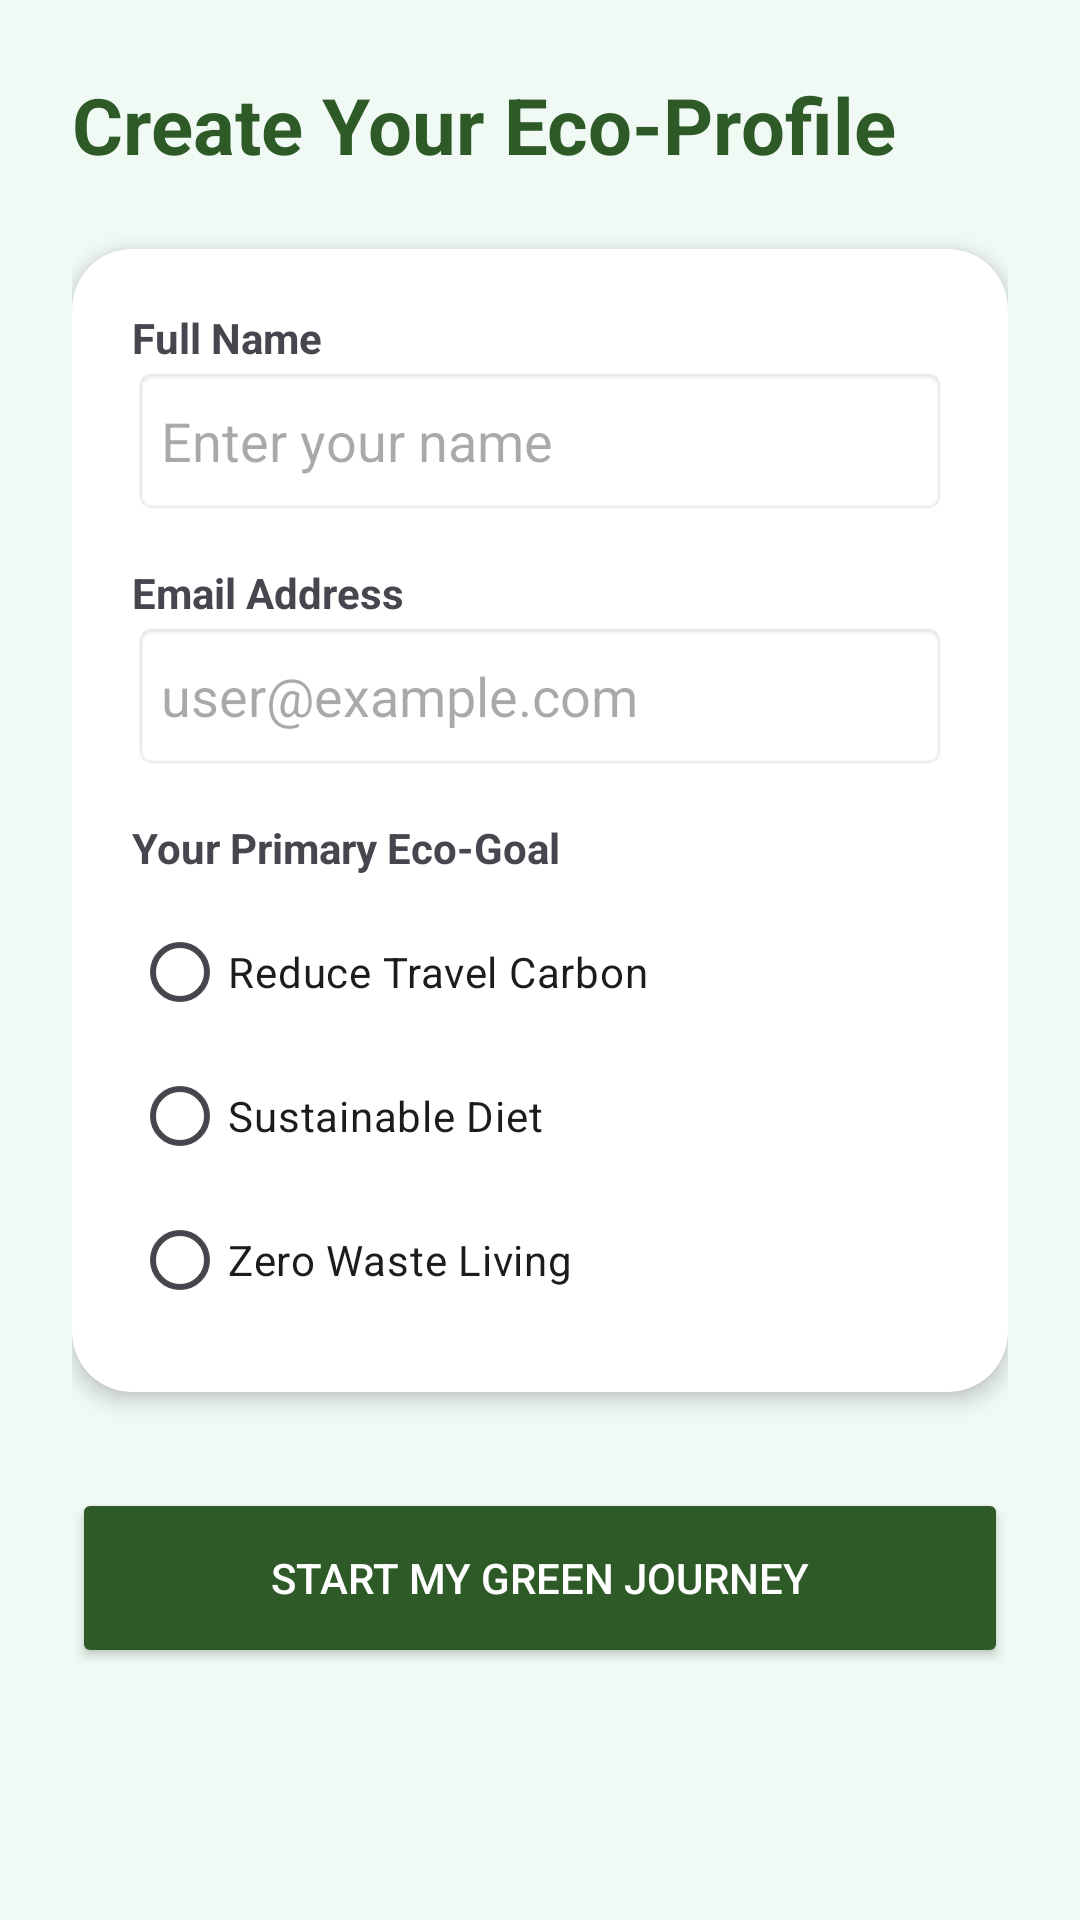

Write the Android layout XML for this screen, with the resource values it uses.
<!-- AndroidManifest.xml: application theme Theme.EcoApp -->
<!-- res/layout/activity_onboarding.xml -->
<?xml version="1.0" encoding="utf-8"?>
<ScrollView xmlns:android="http://schemas.android.com/apk/res/android"
    xmlns:app="http://schemas.android.com/apk/res-auto"
    android:layout_width="match_parent"
    android:layout_height="match_parent"
    android:background="#F0F9F4"
    android:fillViewport="true">

    <androidx.constraintlayout.widget.ConstraintLayout
        android:layout_width="match_parent"
        android:layout_height="wrap_content"
        android:padding="24dp">

        <TextView
            android:id="@+id/tvWelcome"
            android:layout_width="wrap_content"
            android:layout_height="wrap_content"
            android:text="Create Your Eco-Profile"
            android:textColor="#2D5A27"
            android:textSize="26sp"
            android:textStyle="bold"
            app:layout_constraintTop_toTopOf="parent"
            app:layout_constraintStart_toStartOf="parent" />

        <androidx.cardview.widget.CardView
            android:id="@+id/formCard"
            android:layout_width="match_parent"
            android:layout_height="wrap_content"
            android:layout_marginTop="24dp"
            app:cardCornerRadius="20dp"
            app:cardElevation="4dp"
            app:layout_constraintTop_toBottomOf="@id/tvWelcome">

            <LinearLayout
                android:layout_width="match_parent"
                android:layout_height="wrap_content"
                android:orientation="vertical"
                android:padding="20dp">

                <TextView android:layout_width="wrap_content" android:layout_height="wrap_content" android:text="Full Name" android:textStyle="bold" />
                <EditText
                    android:id="@+id/etUserName"
                    android:layout_width="match_parent"
                    android:layout_height="50dp"
                    android:hint="Enter your name"
                    android:background="@android:drawable/editbox_background"
                    android:layout_marginBottom="16dp" />

                <TextView android:layout_width="wrap_content" android:layout_height="wrap_content" android:text="Email Address" android:textStyle="bold" />
                <EditText
                    android:id="@+id/etUserEmail"
                    android:layout_width="match_parent"
                    android:layout_height="50dp"
                    android:hint="user@example.com"
                    android:inputType="textEmailAddress"
                    android:background="@android:drawable/editbox_background"
                    android:layout_marginBottom="16dp" />

                <TextView android:layout_width="wrap_content" android:layout_height="wrap_content" android:text="Your Primary Eco-Goal" android:textStyle="bold" />
                <RadioGroup
                    android:id="@+id/rgArchetype"
                    android:layout_width="match_parent"
                    android:layout_height="wrap_content"
                    android:layout_marginTop="8dp">
                    <RadioButton android:id="@+id/rbCommuter" android:layout_width="wrap_content" android:layout_height="wrap_content" android:text="Reduce Travel Carbon" />
                    <RadioButton android:id="@+id/rbFoodie" android:layout_width="wrap_content" android:layout_height="wrap_content" android:text="Sustainable Diet" />
                    <RadioButton android:id="@+id/rbMinimalist" android:layout_width="wrap_content" android:layout_height="wrap_content" android:text="Zero Waste Living" />
                </RadioGroup>

            </LinearLayout>
        </androidx.cardview.widget.CardView>

        <Button
            android:id="@+id/btnContinue"
            android:layout_width="match_parent"
            android:layout_height="60dp"
            android:layout_marginTop="32dp"
            android:backgroundTint="#2D5A27"
            android:text="Start My Green Journey"
            android:textColor="#FFFFFF"
            app:cornerRadius="15dp"
            app:layout_constraintTop_toBottomOf="@id/formCard" />

    </androidx.constraintlayout.widget.ConstraintLayout>
</ScrollView>
<!-- resources referenced by this layout -->
<resources>
  <style name="Theme.EcoApp" parent="Base.Theme.EcoApp" />
  <style name="Base.Theme.EcoApp" parent="Theme.Material3.DayNight.NoActionBar">
          <item name="android:windowDisablePreview">true</item>
  
          <item name="android:statusBarColor">#E8F5E9</item>
      </style>
</resources>
